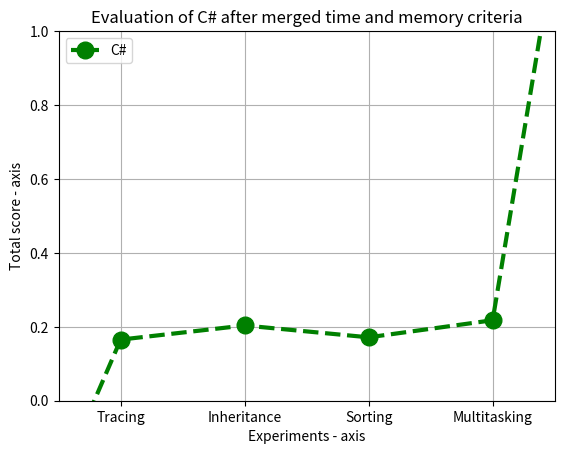

Python code for this plot:
import math

import matplotlib.pyplot as plt

# tracing = sum([-3, 0.09, 13, -1])
# inheritance = sum([-3, 0.19, 34, -2])
# sort = sum([-3, 0.11, 16, -2])
# multi = sum([-3, 0.38, 23, -2])



tracing1 = ((0.09-0.09)/(3.61-0.09))
inheritance1 = ((0.19-0.09)/(3.61-0.09))
sort1 = ((0.11-0.09)/(3.61-0.09))
multi1 = ((0.38-0.09)/(3.61-0.09))

tracing = ((1/(1+ math.exp(-0.01*(13-83.5)))) +tracing1)/2
inheritance = ((1/(1+ math.exp(-0.01*(34-83.5))))+inheritance1)/2
sort = ((1/(1+ math.exp(-0.01*(16-83.5))))+sort1)/2
multi = ((1/(1+ math.exp(-0.01*(23-83.5))))+multi1)/2


# x axis values
x = [-1, 2, 4, 6, 8, 1000]
# corresponding y axis values
y = [-1, tracing, inheritance, sort, multi, 1000]

plt.xticks(x, [None, "Tracing", "Inheritance", "Sorting", "Multitasking", None])

# plotting the points
plt.plot(x, y, color='green', linestyle='dashed', linewidth=3,
         marker='o', markerfacecolor='green', markersize=12, label = "C#")

# setting x and y axis range
plt.ylim(0, 1)
plt.xlim(1, 9)

# naming the x axis
plt.xlabel('Experiments - axis')
# naming the y axis
plt.ylabel('Total score - axis')
plt.grid(True)
# giving a title to my graph
plt.title('Evaluation of C# after merged time and memory criteria')
plt.legend()
# function to show the plot
# plt.show()
